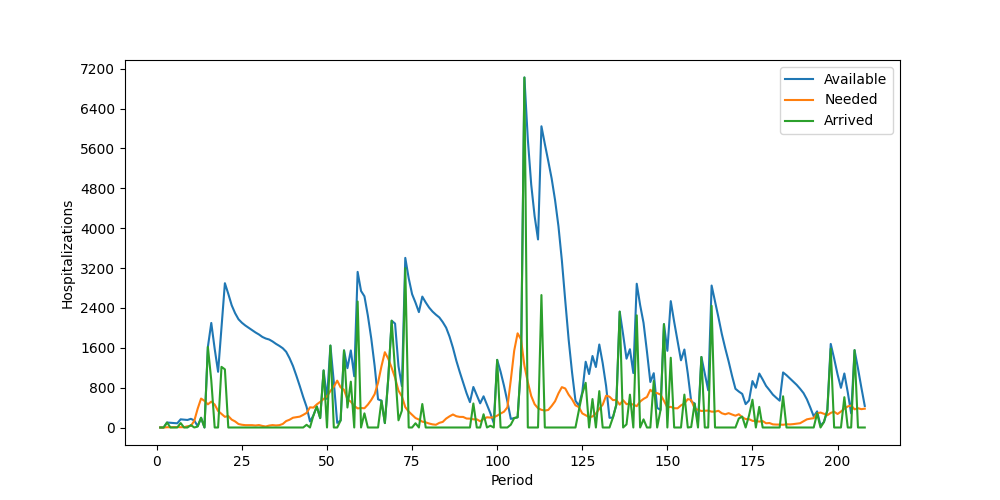

The table this chart was drawn from, first rows:
Period, Inventory, Arrived, Available, Needed, Succeeded, Failed, Lost
1, 0, 0, 0, 0, 0, 0, 0
2, 0, 0, 0, 0, 0, 0, 0
3, 0, 100, 100, 5, 5, 0, 0
4, 95, 0, 95, 6, 6, 0, 0
5, 89, 0, 89, 5, 5, 0, 0
6, 84, 0, 84, 9, 9, 0, 0
7, 75, 89, 164, 6, 6, 0, 0
8, 158, 0, 158, 7, 7, 0, 0
9, 151, 0, 151, 25, 25, 0, 0
10, 126, 48, 174, 32, 32, 0, 0
11, 142, 0, 142, 134, 134, 0, 0
12, 8, 19, 27, 377, 27, 350, 0
13, 0, 195, 195, 581, 195, 386, 0
14, 0, 0, 0, 534, 0, 534, 0
15, 0, 1617, 1617, 465, 465, 0, 0
16, 1152, 946, 2098, 519, 519, 0, 0
17, 1579, 0, 1579, 461, 461, 0, 0
18, 1118, 0, 1118, 332, 332, 0, 0
19, 786, 1217, 2003, 274, 274, 0, 0
20, 1729, 1167, 2896, 214, 214, 0, 0
21, 2682, 0, 2682, 230, 230, 0, 0
22, 2452, 0, 2452, 158, 158, 0, 0
23, 2294, 0, 2294, 122, 122, 0, 0
24, 2172, 0, 2172, 70, 70, 0, 0
25, 2102, 0, 2102, 55, 55, 0, 0
26, 2047, 0, 2047, 47, 47, 0, 0
27, 2000, 0, 2000, 46, 46, 0, 0
28, 1954, 0, 1954, 47, 47, 0, 0
29, 1907, 0, 1907, 40, 40, 0, 0
30, 1867, 0, 1867, 49, 49, 0, 0
31, 1818, 0, 1818, 32, 32, 0, 0
32, 1786, 0, 1786, 20, 20, 0, 0
33, 1766, 0, 1766, 39, 39, 0, 0
34, 1727, 0, 1727, 48, 48, 0, 0
35, 1679, 0, 1679, 41, 41, 0, 0
36, 1638, 0, 1638, 47, 47, 0, 0
37, 1591, 0, 1591, 71, 71, 0, 0
38, 1520, 0, 1520, 129, 129, 0, 0
39, 1391, 0, 1391, 156, 156, 0, 0
40, 1235, 0, 1235, 196, 196, 0, 0
41, 1039, 0, 1039, 207, 207, 0, 0
42, 832, 0, 832, 218, 218, 0, 0
43, 614, 0, 614, 253, 253, 0, 0
44, 361, 54, 415, 293, 293, 0, 0
45, 122, 0, 122, 405, 122, 283, 0
46, 0, 241, 241, 399, 241, 158, 0
47, 0, 421, 421, 464, 421, 43, 0
48, 0, 188, 188, 514, 188, 326, 0
49, 0, 1145, 1145, 572, 572, 0, 0
50, 573, 0, 573, 625, 573, 52, 0
51, 0, 1644, 1644, 733, 733, 0, 0
52, 911, 0, 911, 818, 818, 0, 0
53, 93, 0, 93, 940, 93, 847, 0
54, 0, 141, 141, 806, 141, 665, 0
55, 0, 1547, 1547, 757, 757, 0, 0
56, 790, 401, 1191, 565, 565, 0, 0
57, 626, 920, 1546, 518, 518, 0, 0
58, 1028, 0, 1028, 434, 434, 0, 0
59, 594, 2529, 3123, 383, 383, 0, 0
60, 2740, 0, 2740, 391, 391, 0, 0
... 148 more rows
